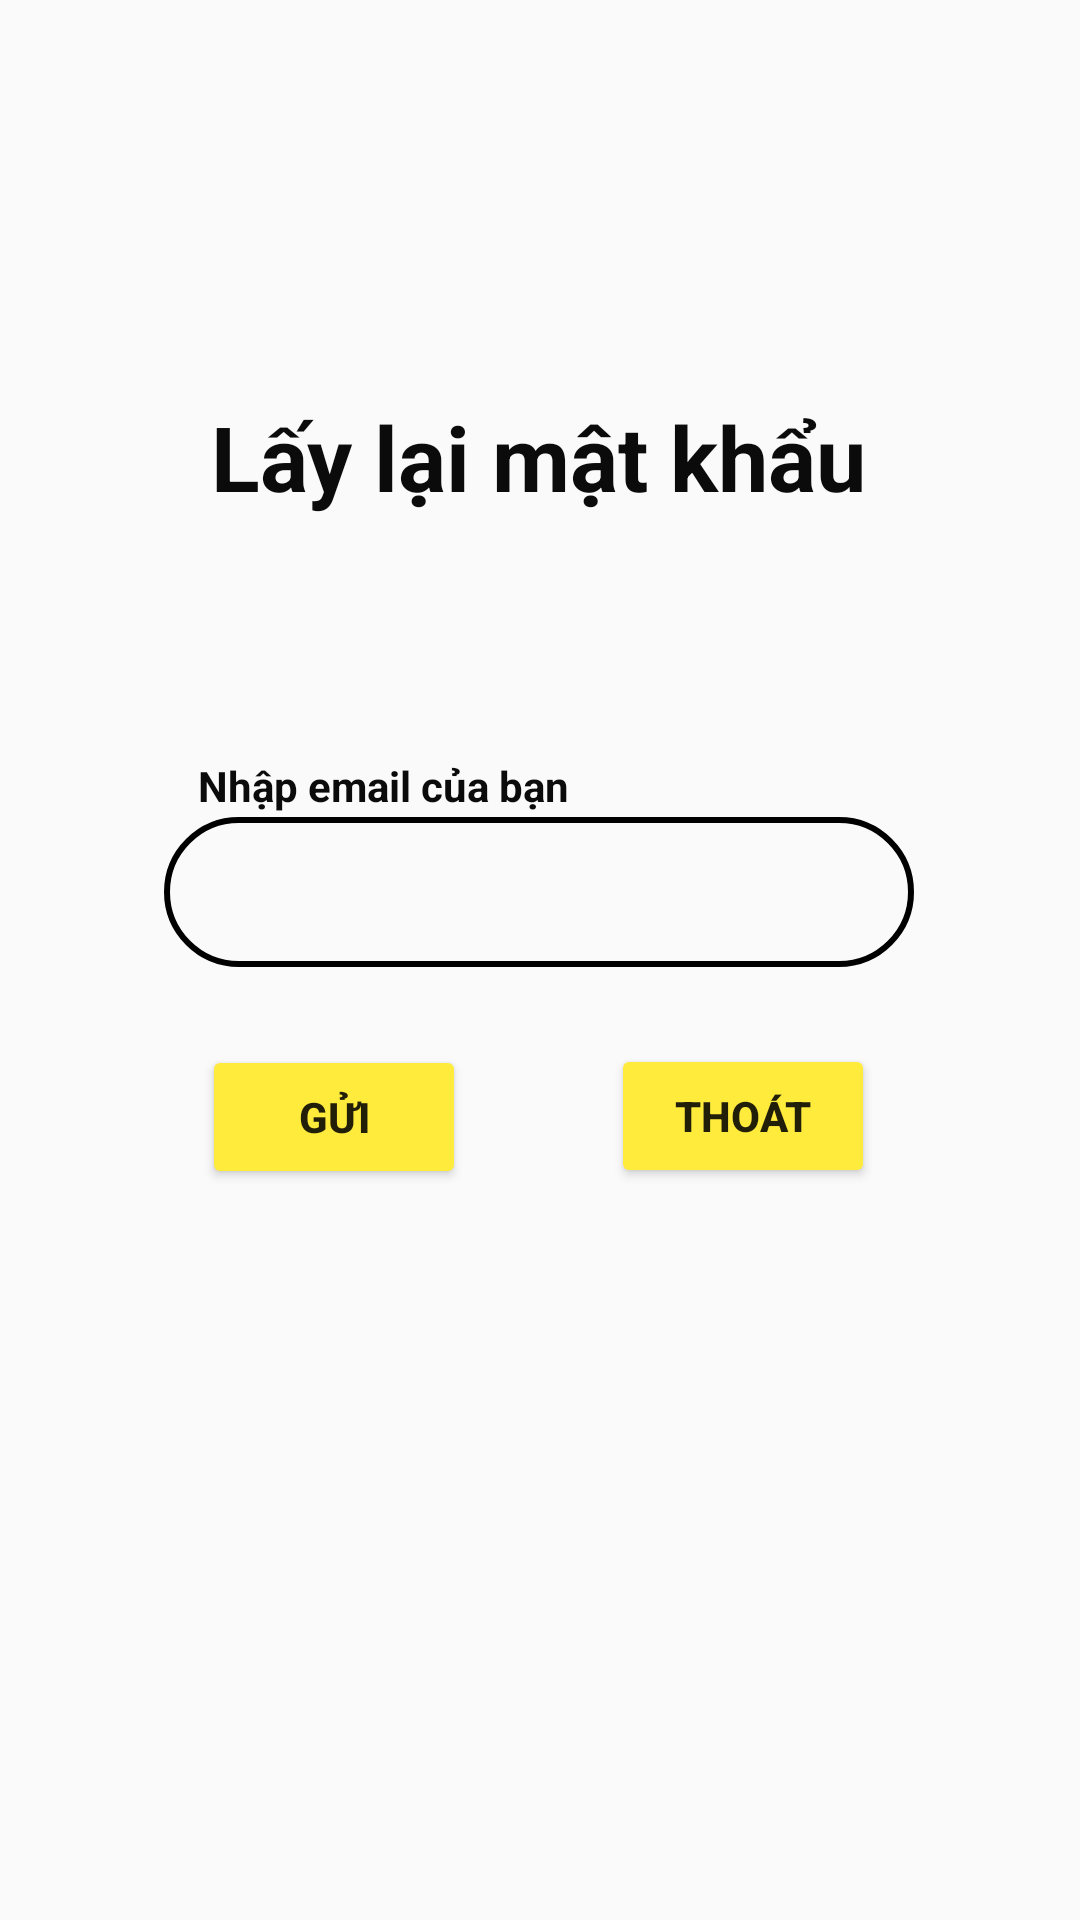

Write the Android layout XML for this screen, with the resource values it uses.
<!-- AndroidManifest.xml: application theme Theme.AppCompat.DayNight.NoActionBar -->
<!-- res/layout/activity_quenmatkhau.xml -->
<?xml version="1.0" encoding="utf-8"?>
<androidx.constraintlayout.widget.ConstraintLayout xmlns:android="http://schemas.android.com/apk/res/android"
    xmlns:app="http://schemas.android.com/apk/res-auto"
    xmlns:tools="http://schemas.android.com/tools"
    android:id="@+id/main"
    android:layout_width="match_parent"
    android:layout_height="match_parent"
    tools:context=".Quenmatkhau">

    <TextView
        android:id="@+id/textView25"
        android:layout_width="wrap_content"
        android:layout_height="wrap_content"
        android:layout_marginTop="132dp"
        android:text="Lấy lại mật khẩu"
        android:textColor="#0B0B0B"
        android:textSize="30sp"
        android:textStyle="bold"
        app:layout_constraintEnd_toEndOf="parent"
        app:layout_constraintHorizontal_bias="0.497"
        app:layout_constraintStart_toStartOf="parent"
        app:layout_constraintTop_toTopOf="parent" />

    <TextView
        android:id="@+id/textView26"
        android:layout_width="wrap_content"
        android:layout_height="wrap_content"
        android:layout_marginTop="80dp"
        android:text="Nhập email của bạn"
        android:textColor="#0B0B0B"
        android:textStyle="bold"
        app:layout_constraintEnd_toEndOf="parent"
        app:layout_constraintHorizontal_bias="0.279"
        app:layout_constraintStart_toStartOf="parent"
        app:layout_constraintTop_toBottomOf="@+id/textView25" />

    <Button
        android:id="@+id/btnsendmail"
        android:layout_width="wrap_content"
        android:layout_height="wrap_content"
        android:layout_marginTop="176dp"
        android:backgroundTint="#FFEB3B"
        android:text="Gửi"
        android:textStyle="bold"
        app:layout_constraintEnd_toEndOf="parent"
        app:layout_constraintHorizontal_bias="0.247"
        app:layout_constraintStart_toStartOf="parent"
        app:layout_constraintTop_toBottomOf="@+id/textView25" />

    <Button
        android:id="@+id/btnexitquenmatkhau"
        android:layout_width="wrap_content"
        android:layout_height="wrap_content"
        android:layout_marginTop="348dp"
        android:backgroundTint="#FFEB3B"
        android:text="Thoát"
        android:textStyle="bold"
        app:layout_constraintEnd_toEndOf="parent"
        app:layout_constraintHorizontal_bias="0.749"
        app:layout_constraintStart_toStartOf="parent"
        app:layout_constraintTop_toTopOf="parent" />

    <EditText
        android:id="@+id/edtsendotp"
        android:layout_width="wrap_content"
        android:layout_height="wrap_content"
        android:layout_marginTop="100dp"
        android:background="@drawable/customedtext"
        android:ems="10"
        android:inputType="text"
        android:paddingLeft="5dp"
        app:layout_constraintEnd_toEndOf="parent"
        app:layout_constraintHorizontal_bias="0.496"
        app:layout_constraintStart_toStartOf="parent"
        app:layout_constraintTop_toBottomOf="@+id/textView25" />

</androidx.constraintlayout.widget.ConstraintLayout>
<!-- resources referenced by this layout -->
<resources>
  <!-- drawable customedtext (drawable) -->
  <?xml version="1.0" encoding="utf-8"?>
  <shape android:shape="rectangle"
      xmlns:android="http://schemas.android.com/apk/res/android" >
      <size android:width="250dp"
          android:height="50dp"/>
      <corners android:radius="30dp"/>
      <stroke android:color="@color/black"
          android:width="2dp"/>
  
  
  
  </shape>
  <!-- not gathered from this repository: default colours our renderer supplied (Android Studio template values) -->
  <color name="black">#FF000000</color>
</resources>
